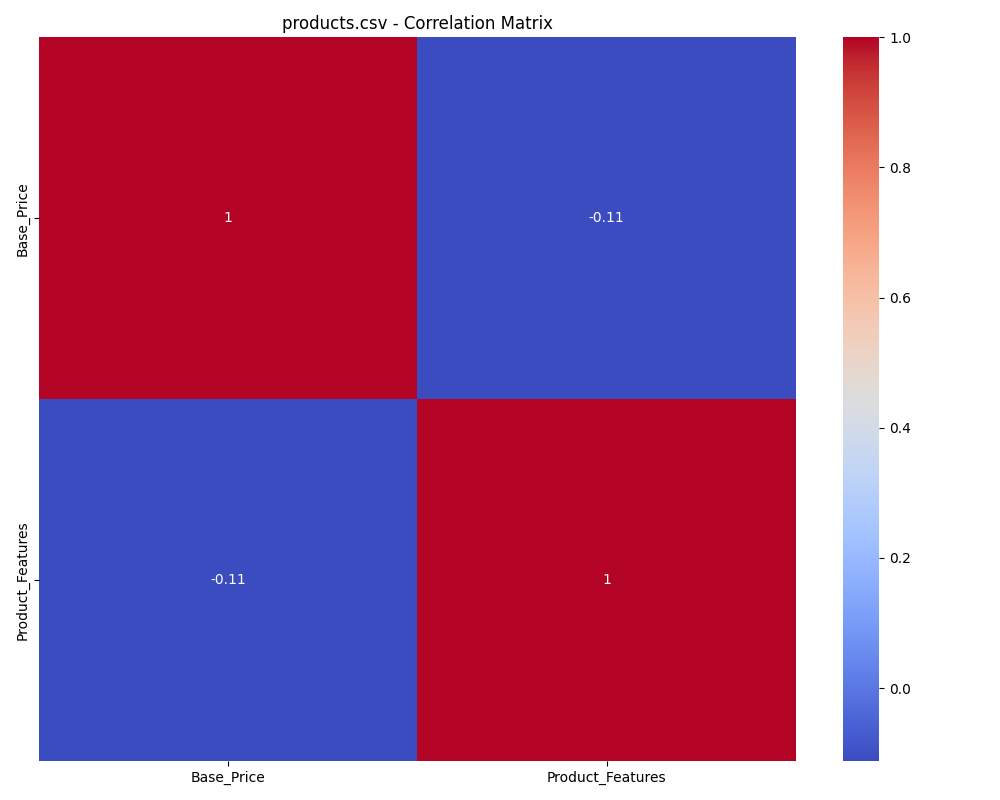

Source data for this figure (header and first rows):
, Base_Price, Product_Features
Base_Price, 1.0, -0.1123
Product_Features, -0.1123, 1.0
